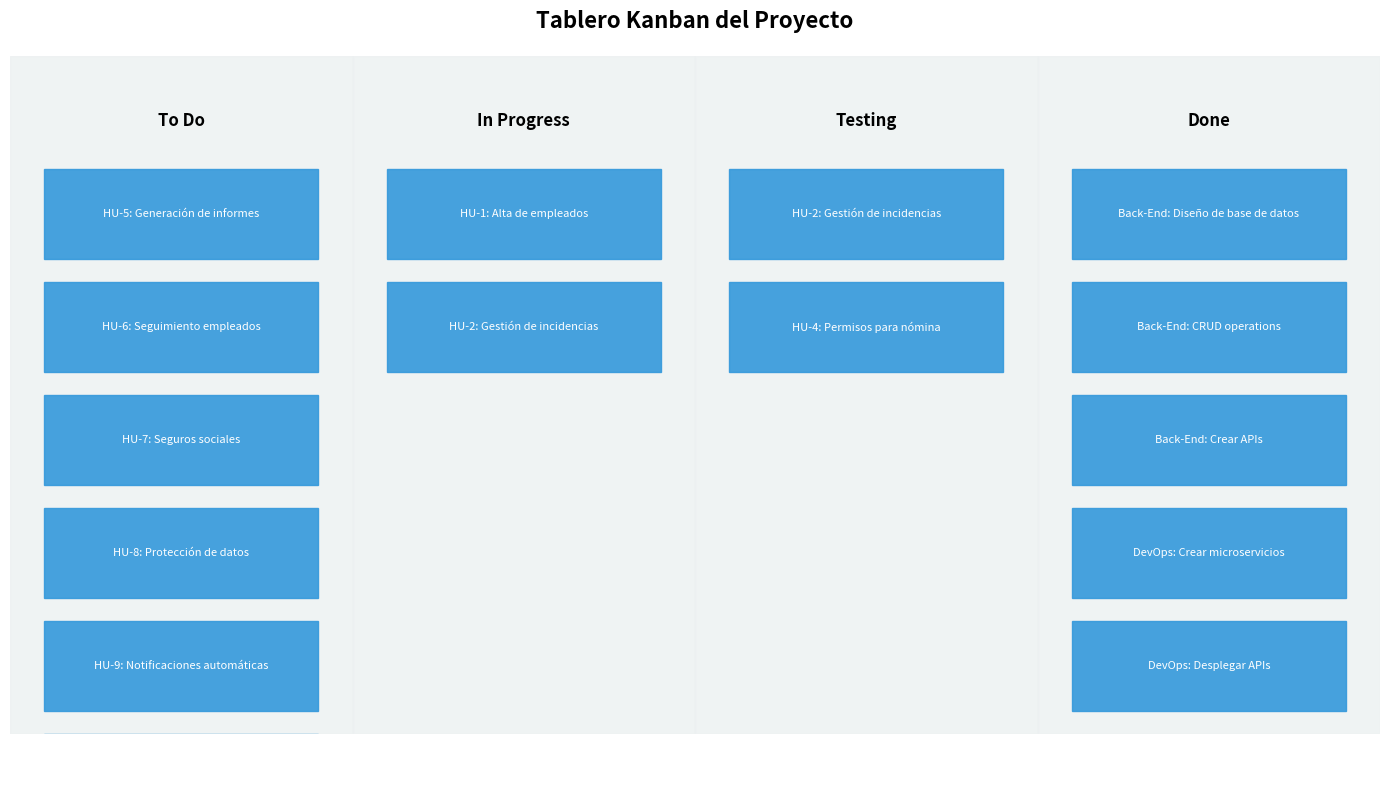

Write the Python code that produced this figure.
import matplotlib.pyplot as plt
from matplotlib.patches import Rectangle

# Datos del tablero Kanban según el nuevo flujo propuesto
columns = ['To Do', 'In Progress', 'Testing', 'Done']
tasks = [
    # To Do (HU-5 a HU-10)
    ["HU-5: Generación de informes", "HU-6: Seguimiento empleados", "HU-7: Seguros sociales", 
     "HU-8: Protección de datos", "HU-9: Notificaciones automáticas", "HU-10: Portal de empleados"],  

    # In Progress (HU-1, HU-2)
    ["HU-1: Alta de empleados", "HU-2: Gestión de incidencias"],  

    # Testing (HU-2, HU-4)
    ["HU-2: Gestión de incidencias", "HU-4: Permisos para nómina"],

    # Done (Back-End y DevOps)
    ["Back-End: Diseño de base de datos", "Back-End: CRUD operations", "Back-End: Crear APIs", 
     "DevOps: Crear microservicios", "DevOps: Desplegar APIs"]
]

# Configuración del tablero
fig, ax = plt.subplots(figsize=(14, 8))
max_tasks = max(len(t) for t in tasks)  # Máxima cantidad de tareas en una columna

# Dibujar columnas del tablero
for i, column in enumerate(columns):
    # Fondo de columna
    ax.add_patch(Rectangle((i, 0), 1, max_tasks, color="#ecf0f1", edgecolor="black", alpha=0.8))
    # Etiqueta de columna
    ax.text(i + 0.5, max_tasks - 0.5, column, ha='center', va='top', fontsize=12, fontweight='bold')

# Agregar tareas dentro de cada columna
for col_index, task_list in enumerate(tasks):
    for row_index, task in enumerate(task_list):
        x_pos = col_index + 0.1  # Desplazamiento horizontal
        y_pos = max_tasks - row_index - 1  # Desplazamiento vertical
        # Rectángulo para la tarea
        ax.add_patch(Rectangle((x_pos, y_pos - 0.8), 0.8, 0.8, color="#3498db", edgecolor="black", alpha=0.9))
        # Texto dentro del rectángulo
        ax.text(x_pos + 0.4, y_pos - 0.4, task, ha='center', va='center', fontsize=8, color="white", wrap=True)

# Ajustes del gráfico
ax.set_xlim(0, len(columns))  # Asegurar que el eje x se ajuste al número de columnas
ax.set_ylim(0, max_tasks)  # Asegurar que el eje y se ajuste al número máximo de tareas
ax.axis('off')  # Ocultar ejes
ax.set_title('Tablero Kanban del Proyecto', fontsize=16, fontweight='bold', pad=20)

# Mostrar el gráfico
plt.tight_layout()
plt.show()
